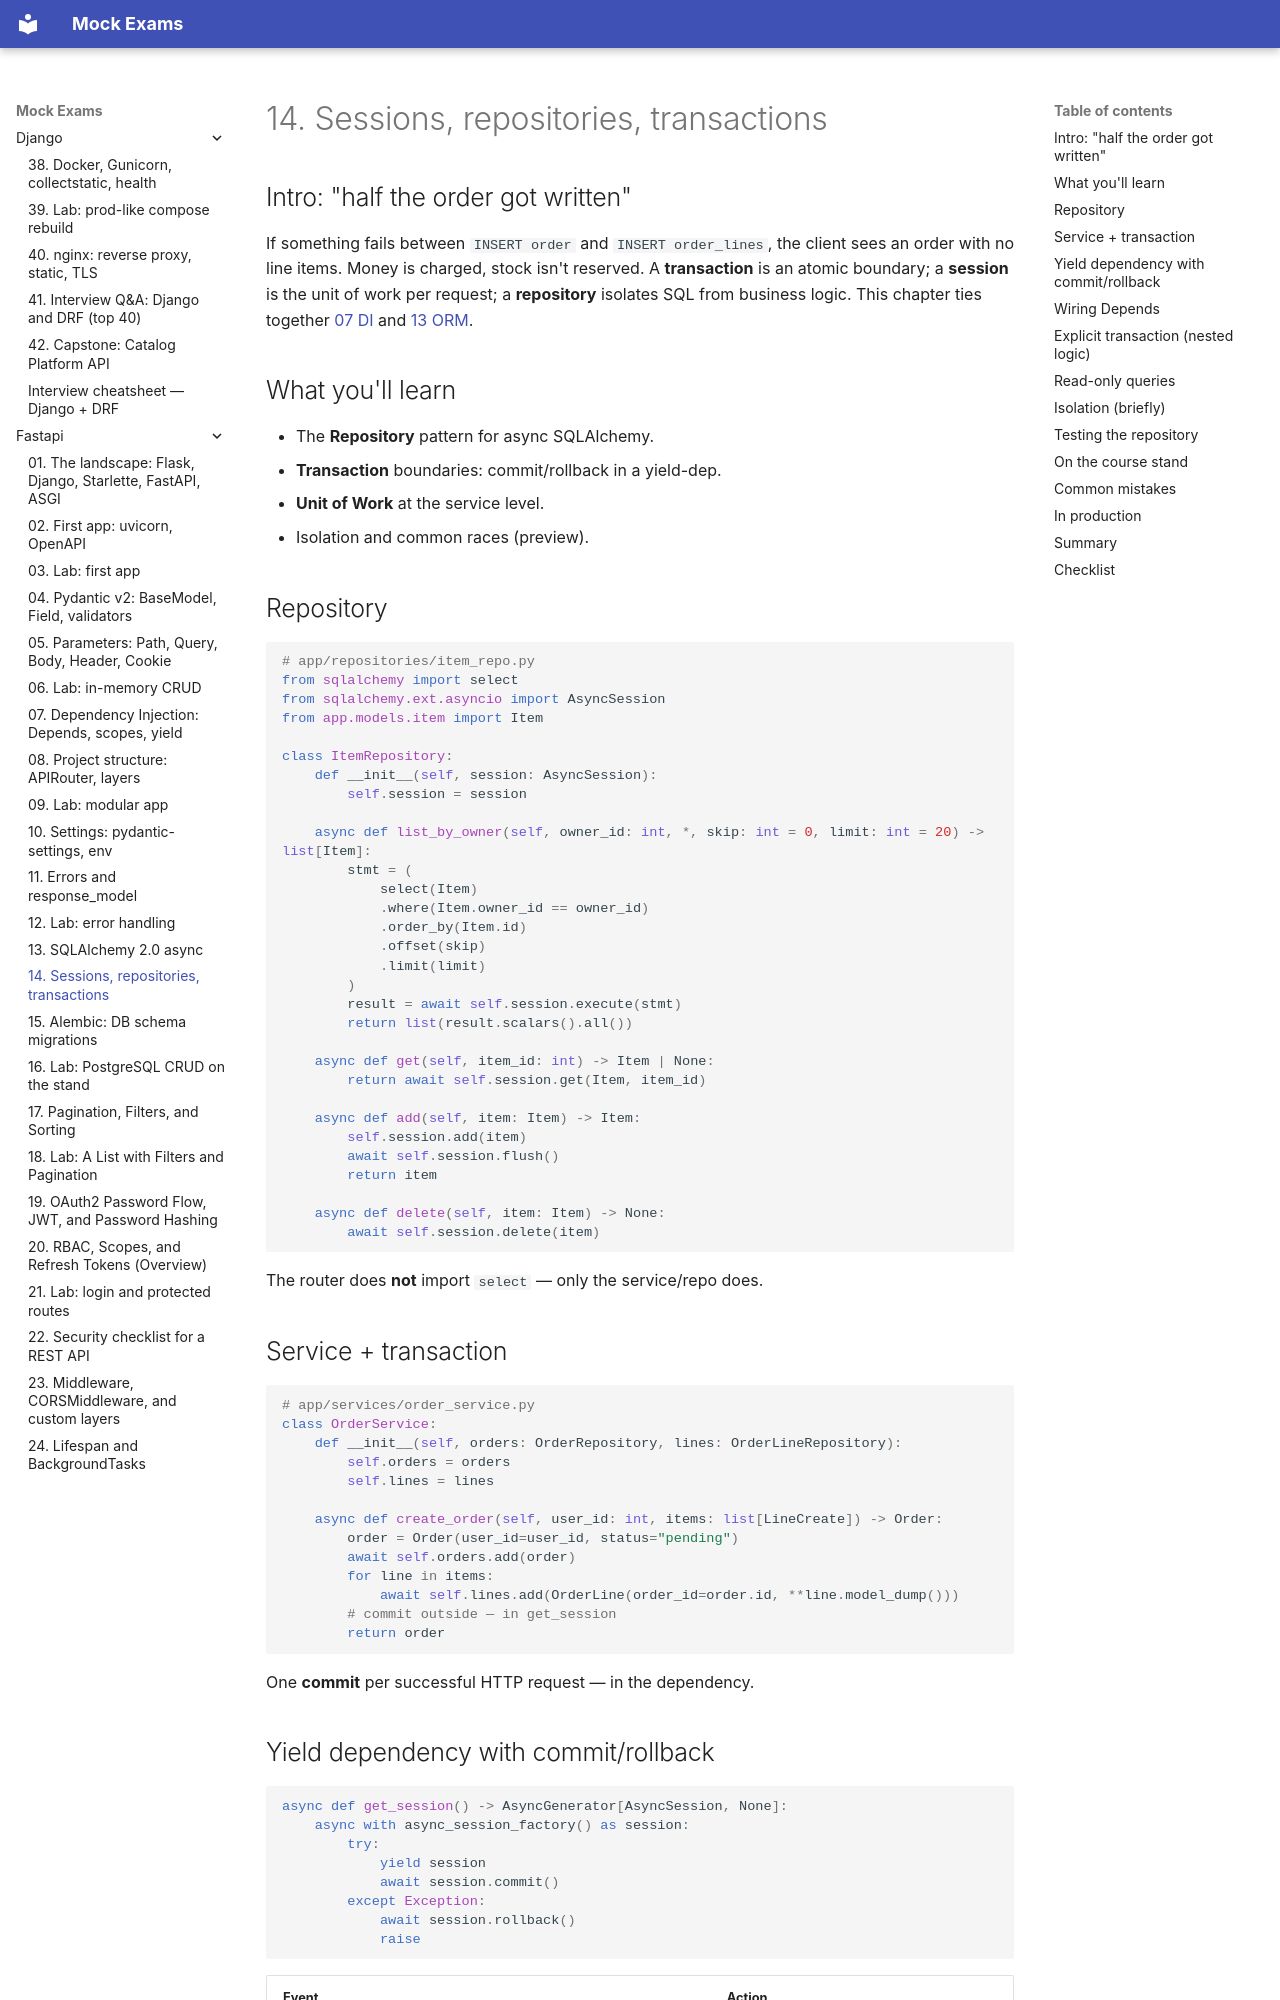

repository: FedorArbuzov/mock-exams · page: fastapi/14-sessions-repos/index.html · generator: mkdocs

# 14. Sessions, repositories, transactions

## Intro: "half the order got written"

If something fails between `INSERT order` and `INSERT order_lines`, the client sees an order with no line items. Money is charged, stock isn't reserved. A **transaction** is an atomic boundary; a **session** is the unit of work per request; a **repository** isolates SQL from business logic. This chapter ties together [07 DI](07-dependency-injection.md) and [13 ORM](13-sqlalchemy-async.md).

## What you'll learn

- The **Repository** pattern for async SQLAlchemy.
- **Transaction** boundaries: commit/rollback in a yield-dep.
- **Unit of Work** at the service level.
- Isolation and common races (preview).

## Repository

```python
# app/repositories/item_repo.py
from sqlalchemy import select
from sqlalchemy.ext.asyncio import AsyncSession
from app.models.item import Item

class ItemRepository:
    def __init__(self, session: AsyncSession):
        self.session = session

    async def list_by_owner(self, owner_id: int, *, skip: int = 0, limit: int = 20) -> list[Item]:
        stmt = (
            select(Item)
            .where(Item.owner_id == owner_id)
            .order_by(Item.id)
            .offset(skip)
            .limit(limit)
        )
        result = await self.session.execute(stmt)
        return list(result.scalars().all())

    async def get(self, item_id: int) -> Item | None:
        return await self.session.get(Item, item_id)

    async def add(self, item: Item) -> Item:
        self.session.add(item)
        await self.session.flush()
        return item

    async def delete(self, item: Item) -> None:
        await self.session.delete(item)
```

The router does **not** import `select` — only the service/repo does.

## Service + transaction

```python
# app/services/order_service.py
class OrderService:
    def __init__(self, orders: OrderRepository, lines: OrderLineRepository):
        self.orders = orders
        self.lines = lines

    async def create_order(self, user_id: int, items: list[LineCreate]) -> Order:
        order = Order(user_id=user_id, status="pending")
        await self.orders.add(order)
        for line in items:
            await self.lines.add(OrderLine(order_id=order.id, **line.model_dump()))
        # commit outside — in get_session
        return order
```

One **commit** per successful HTTP request — in the dependency.
